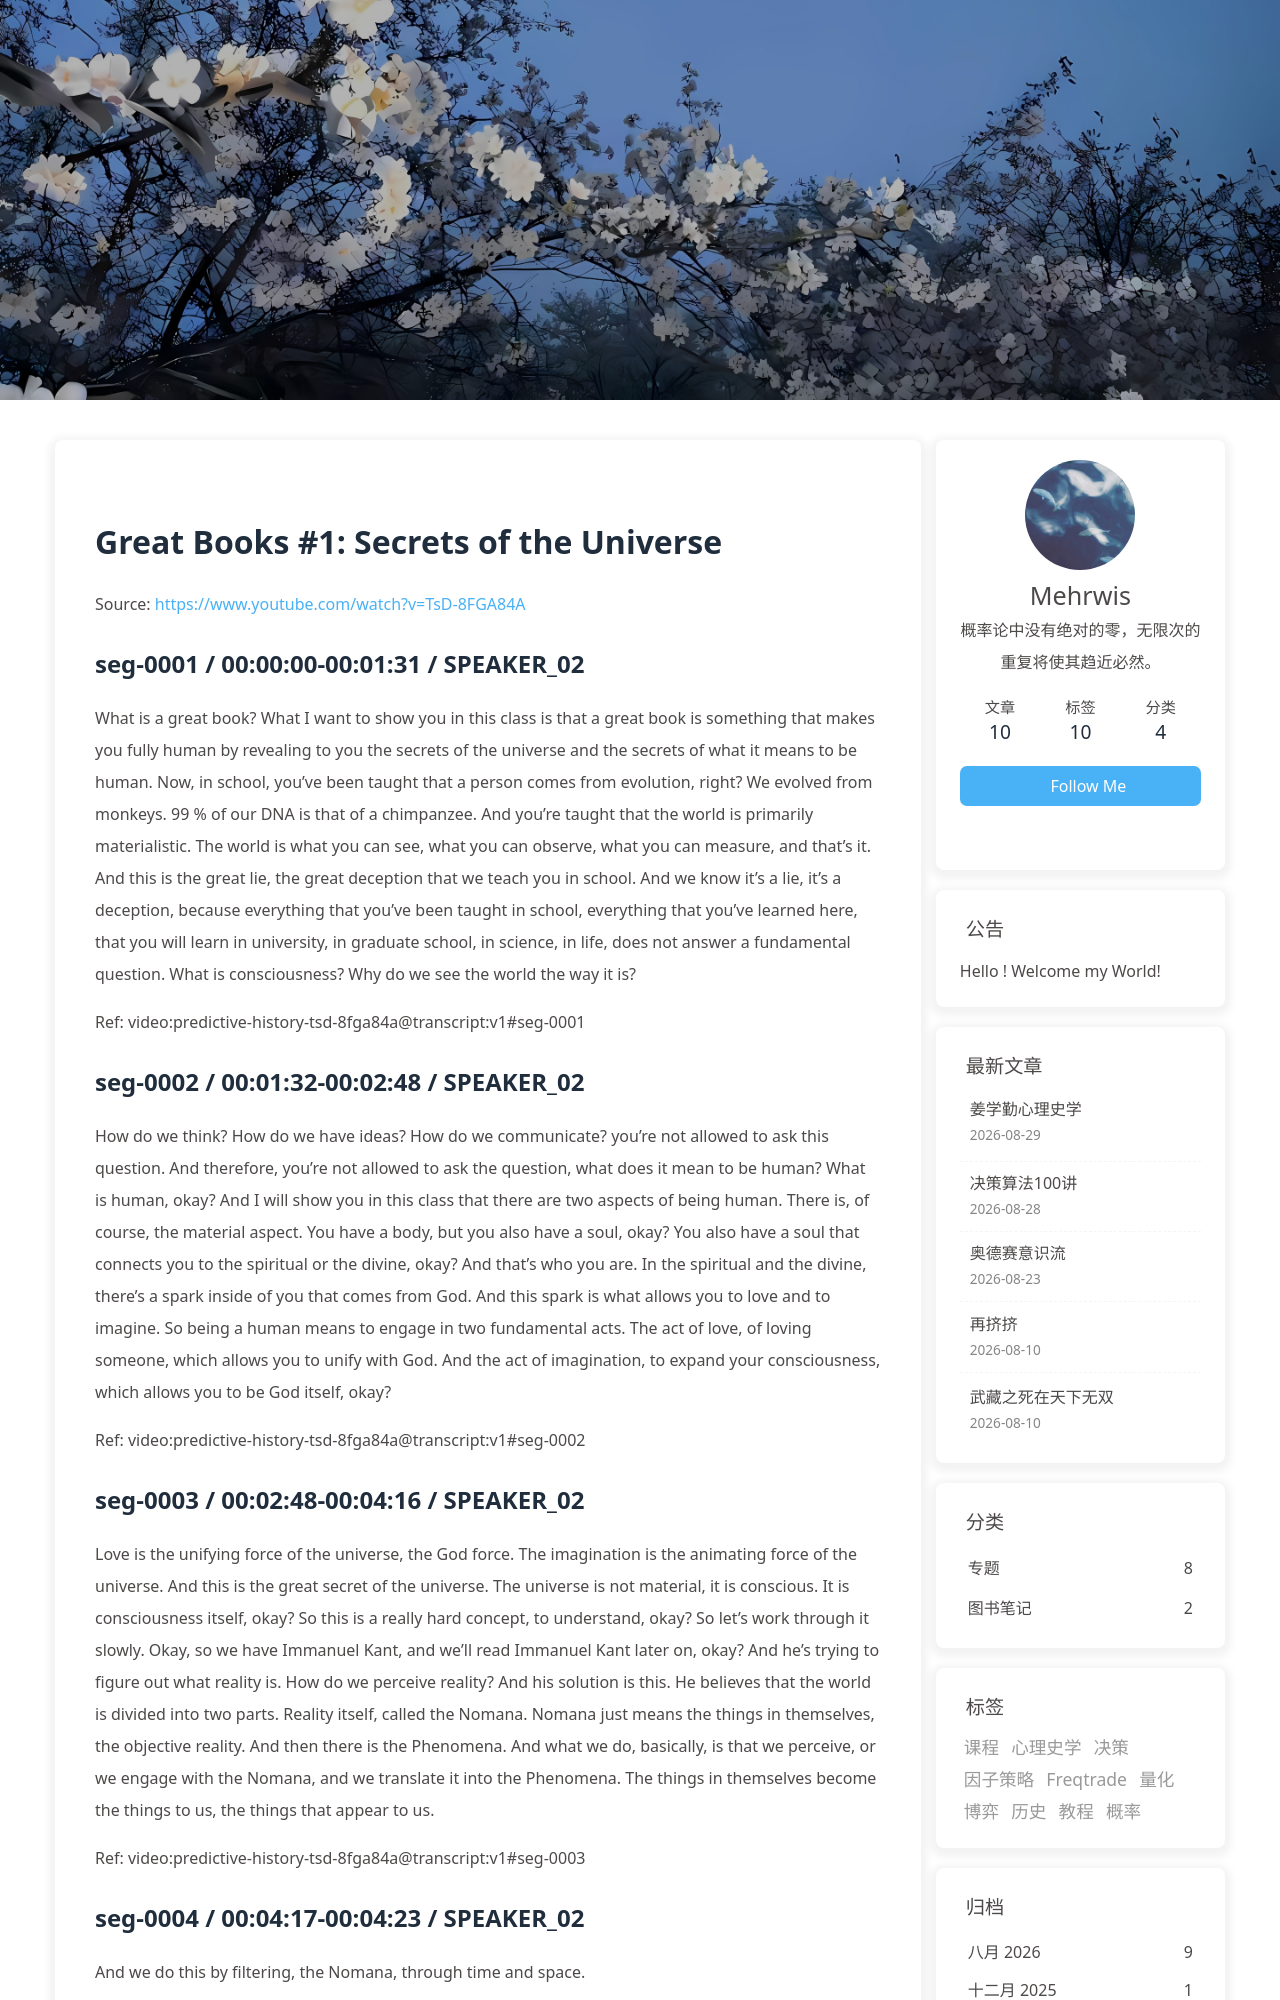

repository: morewhyhan/morewhyhan.github.io · page: book/psychohistory/1-Great-Books/001-01-secrets-of-the-universe.html · generator: jekyll

# Great Books #1:  Secrets of the Universe

Source: https://www.youtube.com/watch?v=TsD-8FGA84A

## seg-0001 / 00:00:00-00:01:31 / SPEAKER_02

What is a great book? What I want to show you in this class is that a great book is something that makes you fully human by revealing to you the secrets of the universe and the secrets of what it means to be human. Now, in school, you've been taught that a person comes from evolution, right? We evolved from monkeys. 99 % of our DNA is that of a chimpanzee. And you're taught that the world is primarily materialistic. The world is what you can see, what you can observe, what you can measure, and that's it. And this is the great lie, the great deception that we teach you in school. And we know it's a lie, it's a deception, because everything that you've been taught in school, everything that you've learned here, that you will learn in university, in graduate school, in science, in life, does not answer a fundamental question. What is consciousness? Why do we see the world the way it is?

Ref: video:predictive-history-tsd-8fga84a@transcript:v1#seg-0001

## seg-0002 / 00:01:32-00:02:48 / SPEAKER_02

How do we think? How do we have ideas? How do we communicate? you're not allowed to ask this question. And therefore, you're not allowed to ask the question, what does it mean to be human? What is human, okay? And I will show you in this class that there are two aspects of being human. There is, of course, the material aspect. You have a body, but you also have a soul, okay? You also have a soul that connects you to the spiritual or the divine, okay? And that's who you are. In the spiritual and the divine, there's a spark inside of you that comes from God. And this spark is what allows you to love and to imagine. So being a human means to engage in two fundamental acts. The act of love, of loving someone, which allows you to unify with God. And the act of imagination, to expand your consciousness, which allows you to be God itself, okay?

Ref: video:predictive-history-tsd-8fga84a@transcript:v1#seg-0002

## seg-0003 / 00:02:48-00:04:16 / SPEAKER_02

Love is the unifying force of the universe, the God force. The imagination is the animating force of the universe. And this is the great secret of the universe. The universe is not material, it is conscious. It is consciousness itself, okay? So this is a really hard concept, to understand, okay? So let's work through it slowly. Okay, so we have Immanuel Kant, and we'll read Immanuel Kant later on, okay? And he's trying to figure out what reality is. How do we perceive reality? And his solution is this. He believes that the world is divided into two parts. Reality itself, called the Nomana. Nomana just means the things in themselves, the objective reality. And then there is the Phenomena. And what we do, basically, is that we perceive, or we engage with the Nomana, and we translate it into the Phenomena. The things in themselves become the things to us, the things that appear to us.

Ref: video:predictive-history-tsd-8fga84a@transcript:v1#seg-0003

## seg-0004 / 00:04:17-00:04:23 / SPEAKER_02

And we do this by filtering, the Nomana, through time and space.

Ref: video:predictive-history-tsd-8fga84a@transcript:v1#seg-0004

## seg-0005 / 00:04:23-00:04:24 / UNKNOWN

Okay?

Ref: video:predictive-history-tsd-8fga84a@transcript:v1#seg-0005
